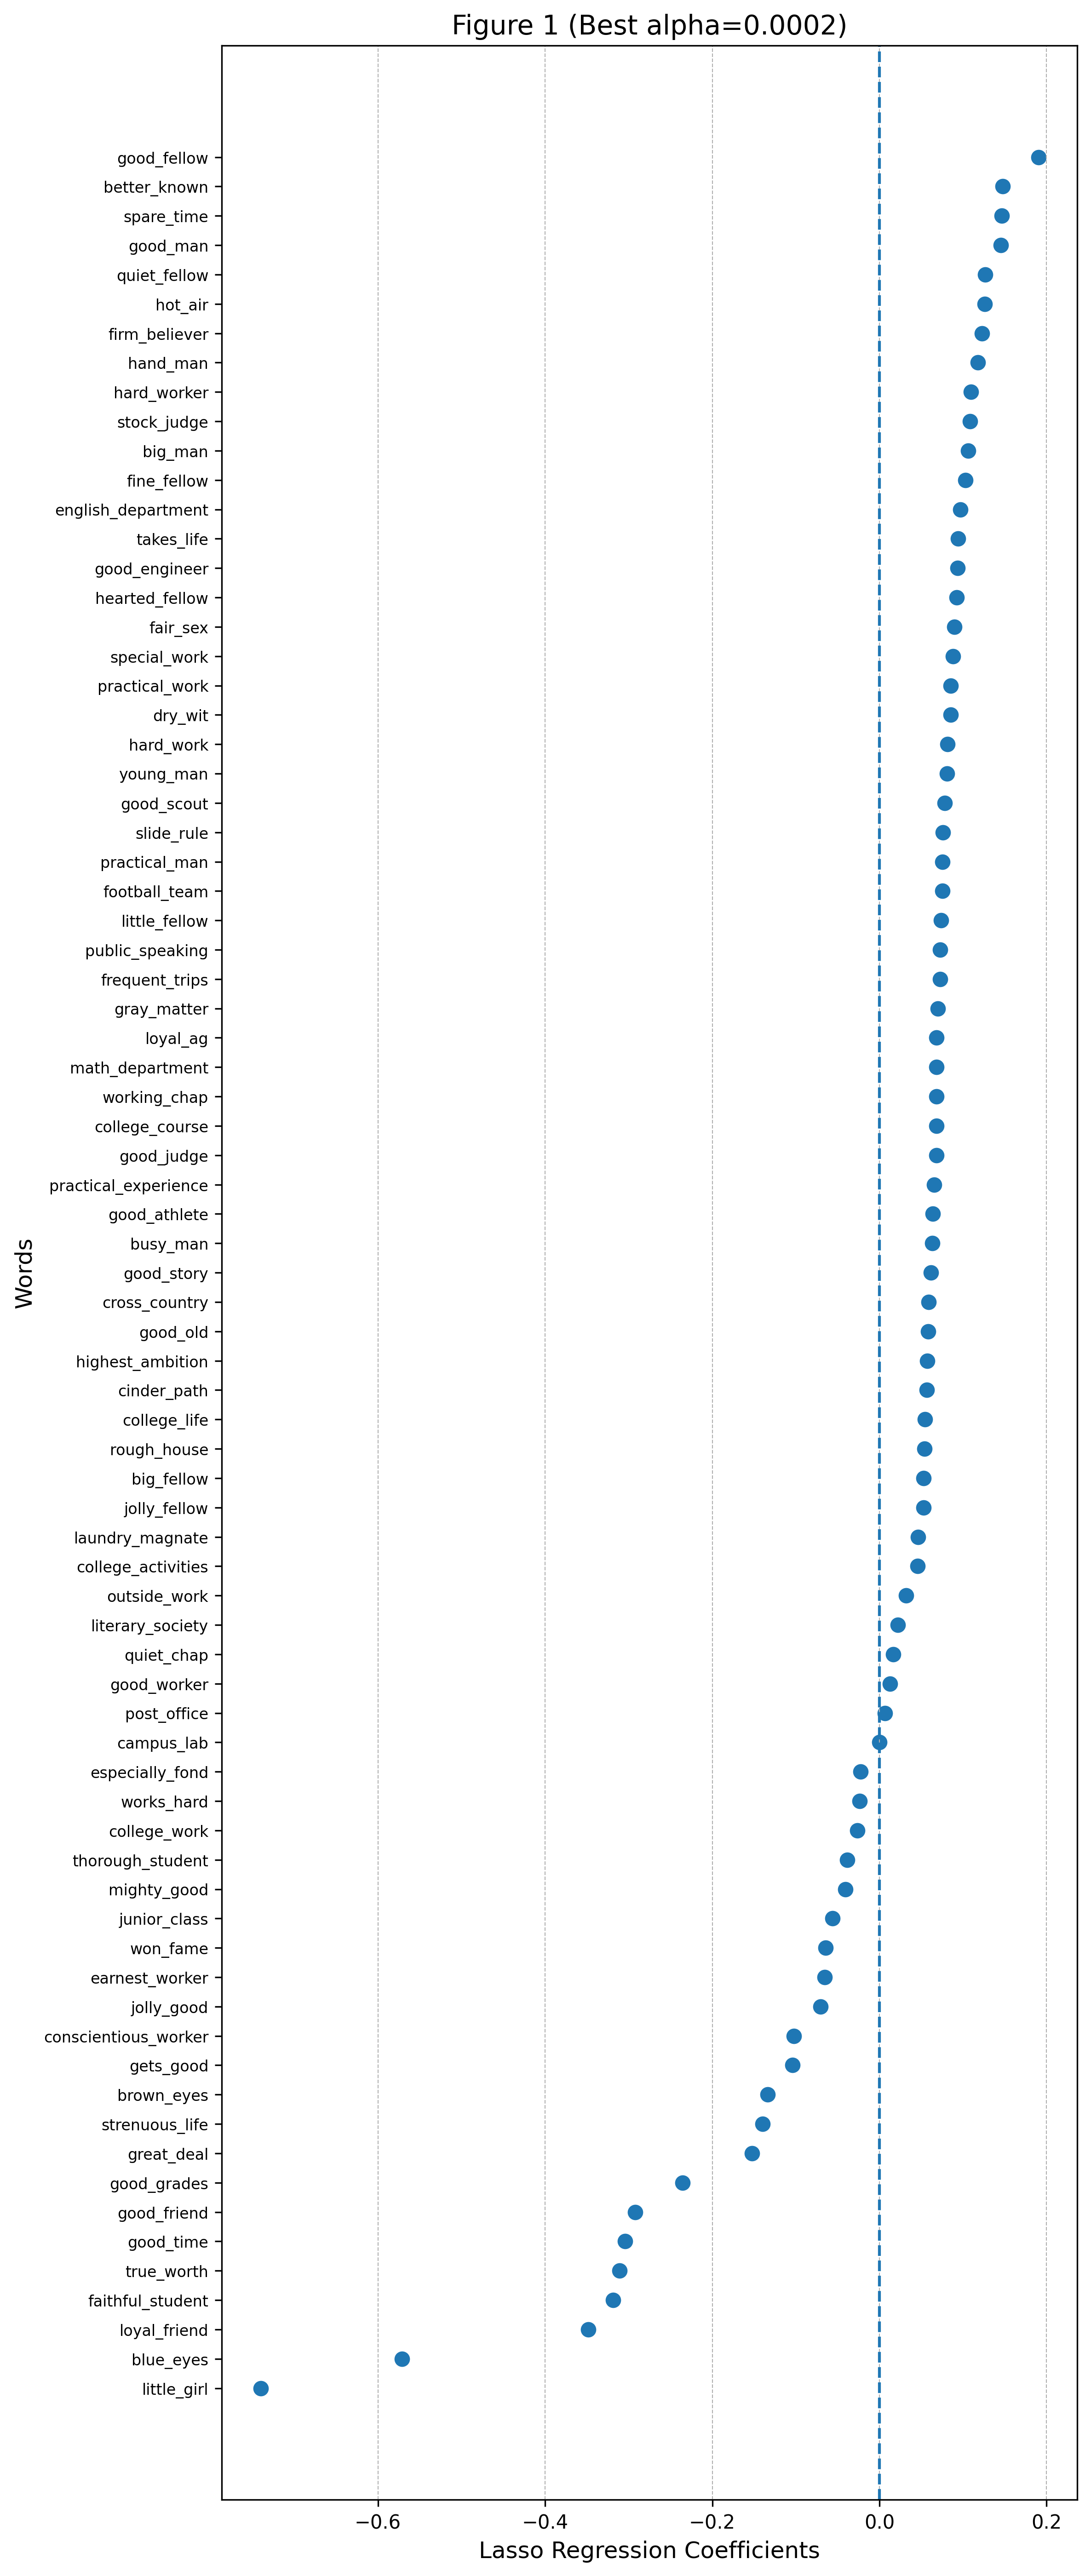

The table this chart was drawn from, first rows:
word, coefficient
good_fellow, 0.1903
better_known, 0.1472
spare_time, 0.1464
good_man, 0.1452
quiet_fellow, 0.1265
hot_air, 0.126
firm_believer, 0.1229
hand_man, 0.1177
hard_worker, 0.1093
stock_judge, 0.1083
big_man, 0.1062
fine_fellow, 0.1028
english_department, 0.09698
takes_life, 0.09421
good_engineer, 0.09329
hearted_fellow, 0.09257
fair_sex, 0.08982
special_work, 0.08798
practical_work, 0.08549
dry_wit, 0.08549
hard_work, 0.08133
young_man, 0.08077
good_scout, 0.07815
slide_rule, 0.07607
practical_man, 0.07548
football_team, 0.0752
little_fellow, 0.07385
public_speaking, 0.07291
frequent_trips, 0.07239
gray_matter, 0.06983
loyal_ag, 0.06806
math_department, 0.06806
working_chap, 0.06806
college_course, 0.06806
good_judge, 0.06801
practical_experience, 0.06549
good_athlete, 0.06372
busy_man, 0.06308
good_story, 0.06162
cross_country, 0.05888
good_old, 0.05848
highest_ambition, 0.05723
cinder_path, 0.05656
college_life, 0.05472
rough_house, 0.05413
big_fellow, 0.05302
jolly_fellow, 0.05275
laundry_magnate, 0.04619
college_activities, 0.0459
outside_work, 0.0322
literary_society, 0.02223
quiet_chap, 0.0165
good_worker, 0.01241
post_office, 0.006743
campus_lab, 0.0002365
especially_fond, -0.02275
works_hard, -0.02373
college_work, -0.02659
thorough_student, -0.03835
mighty_good, -0.04051
... 17 more rows
